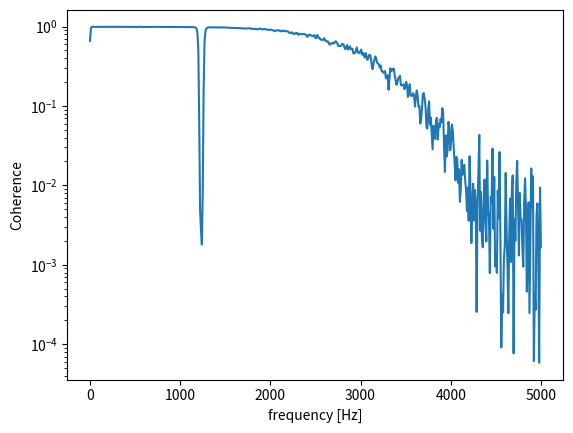

Python code for this plot:
import numpy as np
from scipy import signal
import matplotlib.pyplot as plt
rng = np.random.default_rng()

fs = 10e3
N = 1e5
amp = 20
freq = 1234.0
noise_power = 0.001 * fs / 2
time = np.arange(N) / fs
b, a = signal.butter(2, 0.25, 'low')
x = rng.normal(scale=np.sqrt(noise_power), size=time.shape)
y = signal.lfilter(b, a, x)
x += amp*np.sin(2*np.pi*freq*time)
y += rng.normal(scale=0.1*np.sqrt(noise_power), size=time.shape)

f, Cxy = signal.coherence(x, y, fs, nperseg=1024)
plt.semilogy(f, Cxy)
plt.xlabel('frequency [Hz]')
plt.ylabel('Coherence')
plt.show()